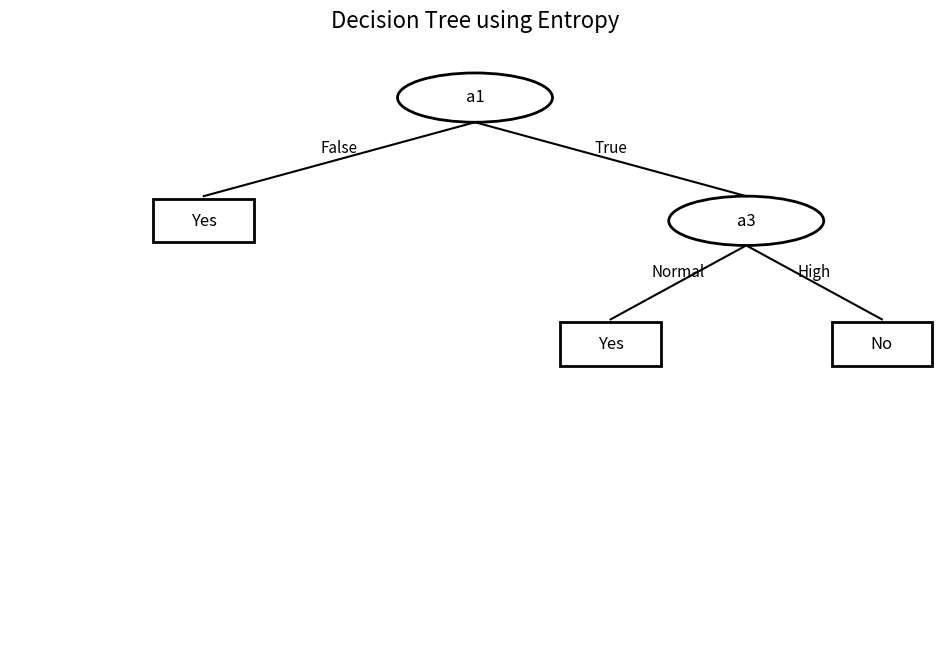

Source code (Python):
import math
import matplotlib.pyplot as plt
from matplotlib.patches import Ellipse, Rectangle
data = [
    ["True",  "Hot",  "High",   "No"],
    ["True",  "Hot",  "High",   "No"],
    ["False", "Hot",  "High",   "Yes"],
    ["False", "Cool", "Normal", "Yes"],
    ["False", "Cool", "Normal", "Yes"],
    ["True",  "Cool", "High",   "No"],
    ["True",  "Hot",  "High",   "No"],
    ["True",  "Hot",  "Normal", "Yes"],
    ["False", "Cool", "Normal", "Yes"],
    ["False", "Cool", "High",   "Yes"]
]
attributes = ["a1", "a2", "a3"]
def entropy(rows):
    total = len(rows)
    yes = sum(1 for row in rows if row[-1] == "Yes")
    no = sum(1 for row in rows if row[-1] == "No")
    result = 0
    if yes > 0:
        p = yes / total
        result -= p * math.log2(p)
    if no > 0:
        p = no / total
        result -= p * math.log2(p)
    return result
def information_gain(rows, index):
    total_entropy = entropy(rows)
    values = set(row[index] for row in rows)
    weighted_entropy = 0
    for value in values:
        subset = [
            row for row in rows
            if row[index] == value
        ]
        weighted_entropy += (
            len(subset) / len(rows)
        ) * entropy(subset)

    return total_entropy - weighted_entropy
class Node:
    def __init__(self, name, is_leaf=False):
        self.name = name
        self.is_leaf = is_leaf
        self.children = {}
def build_tree(rows, attributes):
    classes = [row[-1] for row in rows]
    if classes.count("Yes") == len(classes):
        return Node("Yes", True)
    if classes.count("No") == len(classes):
        return Node("No", True)
    if len(attributes) == 0:
        yes = classes.count("Yes")
        no = classes.count("No")
        if yes >= no:
            return Node("Yes", True)
        else:
            return Node("No", True)
    gains = []
    for i, attribute in enumerate(attributes):
        gain = information_gain(rows, i)
        gains.append((attribute, i, gain))
    best_attribute, best_index, best_gain = max(
        gains,
        key=lambda x: x[2]
    )
    print(
        "Attribute:", best_attribute,
        "Information Gain:", round(best_gain, 4)
    )
    tree = Node(best_attribute)
    values = set(row[best_index] for row in rows)
    remaining_attributes = [
        attr for attr in attributes
        if attr != best_attribute
    ]
    for value in values:
        subset = [
            row for row in rows
            if row[best_index] == value
        ]
        if len(subset) == 0:
            continue
        new_rows = []
        for row in subset:
            new_row = row[:best_index] + row[best_index + 1:]
            new_rows.append(new_row)
        new_attributes = remaining_attributes.copy()
        child = build_tree(new_rows, new_attributes)
        tree.children[value] = child
    return tree
root = build_tree(data, attributes)
fig, ax = plt.subplots(figsize=(12, 8))
ax.set_xlim(0, 12)
ax.set_ylim(0, 10)
ax.axis("off")
def get_depth(node):
    if node.is_leaf:
        return 1
    return 1 + max(
        get_depth(child)
        for child in node.children.values()
    )
def draw_tree(node, x, y, width, level=0):
    if node.is_leaf:
        shape = Rectangle(
            (x - 0.65, y - 0.35),
            1.3,
            0.7,
            facecolor="white",
            edgecolor="black",
            linewidth=2
        )
        ax.add_patch(shape)
        ax.text(
            x, y, node.name,
            ha="center",
            va="center",
            fontsize=12
        )
        return
    shape = Ellipse(
        (x, y),
        width=2.0,
        height=0.8,
        facecolor="white",
        edgecolor="black",
        linewidth=2
    )
    ax.add_patch(shape)
    ax.text(
        x, y, node.name,
        ha="center",
        va="center",
        fontsize=12
    )
    children = list(node.children.items())
    if len(children) == 1:
        positions = [x]
    else:
        spacing = width / (len(children) - 1)
        positions = [
            x - width / 2 + i * spacing
            for i in range(len(children))
        ]
    child_y = y - 2
    for i, (value, child) in enumerate(children):
        child_x = positions[i]
        ax.plot(
            [x, child_x],
            [y - 0.4, child_y + 0.4],
            "k-"
        )
        ax.text(
            (x + child_x) / 2,
            (y + child_y) / 2 + 0.1,
            value,
            fontsize=11,
            ha="center"
        )
        draw_tree(
            child,
            child_x,
            child_y,
            width / max(len(children), 2),
            level + 1
        )
draw_tree(root, 6, 9, 7)
plt.title("Decision Tree using Entropy", fontsize=16)
plt.show()
